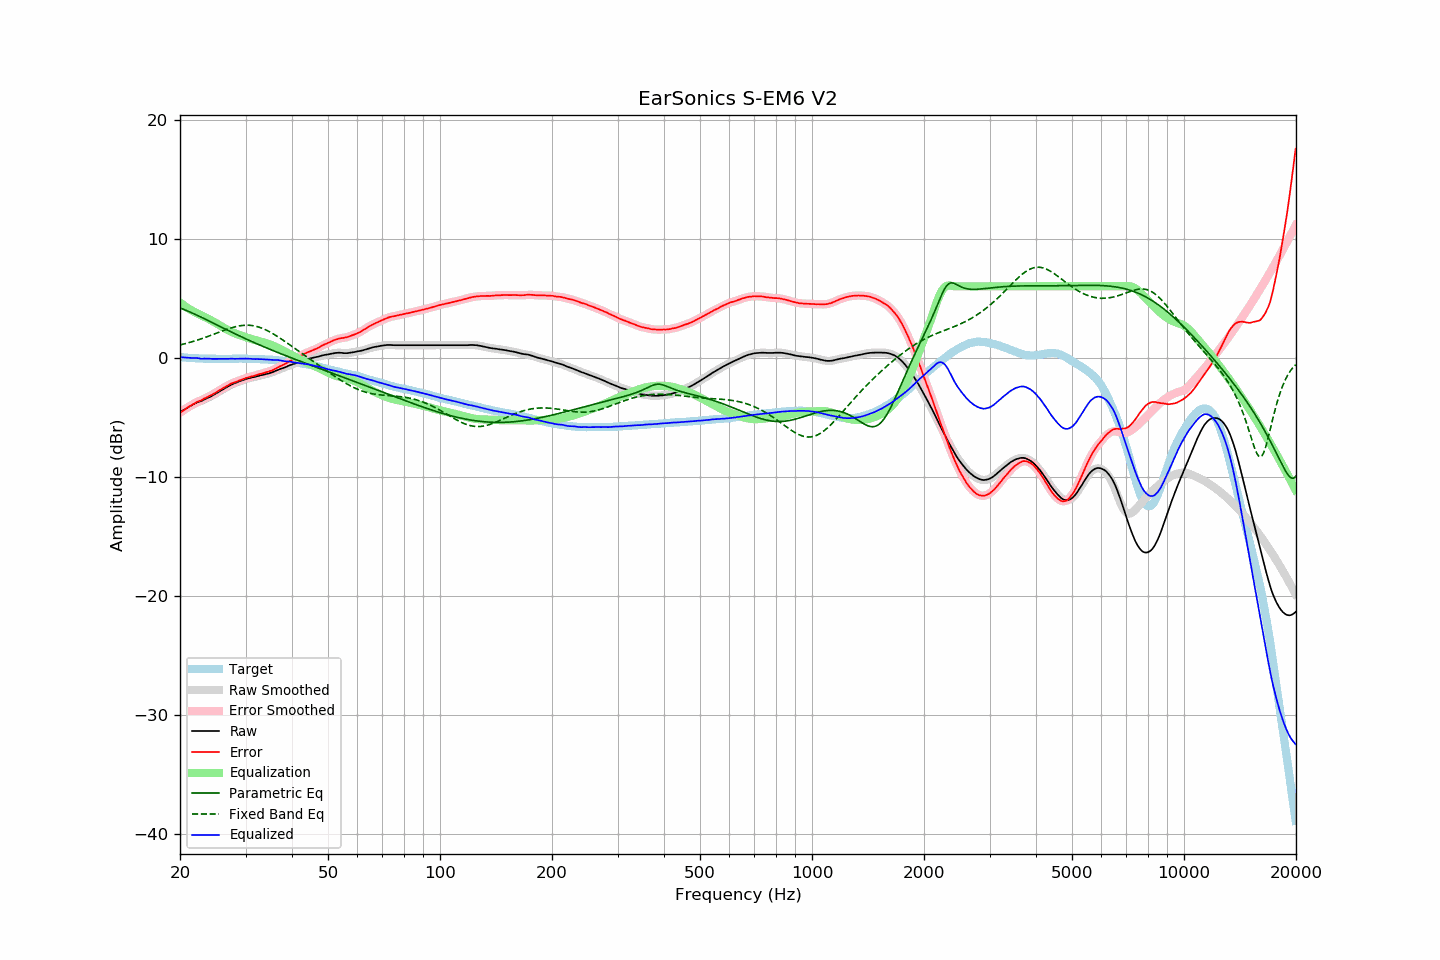

The table this chart was drawn from, first rows:
frequency, raw, error, smoothed, error_smoothed, equalization, parametric_eq, fixed_band_eq, equalized_raw, equalized_smoothed, target
20.00, -4.58, -4.63, -4.58, -4.63, 4.64, 4.18, 1.07, 0.06, 0.06, 0.05
20.20, -4.50, -4.54, -4.49, -4.54, 4.54, 4.13, 1.11, 0.04, 0.04, 0.04
20.40, -4.41, -4.44, -4.41, -4.44, 4.44, 4.08, 1.14, 0.03, 0.03, 0.03
20.61, -4.33, -4.35, -4.33, -4.35, 4.34, 4.02, 1.17, 0.01, 0.02, 0.02
20.81, -4.25, -4.25, -4.25, -4.25, 4.25, 3.97, 1.21, 0.01, 0.00, 0.00
21.02, -4.17, -4.16, -4.17, -4.16, 4.16, 3.91, 1.25, -0.00, -0.01, -0.01
21.23, -4.10, -4.08, -4.09, -4.08, 4.08, 3.85, 1.28, -0.02, -0.01, -0.02
21.44, -4.02, -4.01, -4.02, -4.00, 4.00, 3.79, 1.32, -0.02, -0.02, -0.01
21.66, -3.95, -3.92, -3.95, -3.92, 3.92, 3.73, 1.36, -0.03, -0.03, -0.03
21.87, -3.88, -3.85, -3.87, -3.84, 3.84, 3.67, 1.40, -0.03, -0.03, -0.03
22.09, -3.81, -3.76, -3.81, -3.76, 3.77, 3.61, 1.45, -0.03, -0.03, -0.05
22.31, -3.74, -3.69, -3.75, -3.70, 3.71, 3.55, 1.49, -0.03, -0.04, -0.05
22.54, -3.70, -3.64, -3.70, -3.64, 3.64, 3.48, 1.53, -0.06, -0.06, -0.06
22.76, -3.66, -3.60, -3.65, -3.58, 3.57, 3.42, 1.58, -0.08, -0.07, -0.06
22.99, -3.60, -3.53, -3.59, -3.52, 3.51, 3.35, 1.62, -0.09, -0.08, -0.07
23.22, -3.52, -3.43, -3.53, -3.45, 3.45, 3.29, 1.67, -0.07, -0.08, -0.08
23.45, -3.46, -3.38, -3.46, -3.38, 3.38, 3.22, 1.72, -0.07, -0.08, -0.07
23.69, -3.40, -3.31, -3.39, -3.31, 3.32, 3.15, 1.77, -0.08, -0.08, -0.08
23.92, -3.33, -3.23, -3.33, -3.25, 3.25, 3.09, 1.82, -0.08, -0.08, -0.09
24.16, -3.27, -3.18, -3.26, -3.18, 3.17, 3.02, 1.87, -0.09, -0.09, -0.08
24.40, -3.20, -3.11, -3.19, -3.11, 3.10, 2.95, 1.92, -0.10, -0.09, -0.09
24.65, -3.12, -3.03, -3.12, -3.03, 3.02, 2.89, 1.97, -0.10, -0.10, -0.09
24.89, -3.04, -2.95, -3.04, -2.95, 2.94, 2.82, 2.02, -0.09, -0.09, -0.09
25.14, -2.96, -2.86, -2.96, -2.86, 2.87, 2.75, 2.08, -0.09, -0.09, -0.10
25.39, -2.88, -2.78, -2.88, -2.78, 2.78, 2.68, 2.13, -0.09, -0.09, -0.10
25.65, -2.80, -2.70, -2.80, -2.70, 2.70, 2.62, 2.18, -0.09, -0.09, -0.10
25.91, -2.72, -2.62, -2.72, -2.62, 2.62, 2.55, 2.23, -0.10, -0.10, -0.10
26.16, -2.64, -2.54, -2.64, -2.54, 2.54, 2.48, 2.28, -0.10, -0.10, -0.09
26.43, -2.56, -2.47, -2.56, -2.47, 2.46, 2.42, 2.33, -0.10, -0.10, -0.09
26.69, -2.49, -2.39, -2.48, -2.39, 2.39, 2.35, 2.38, -0.10, -0.10, -0.09
26.96, -2.41, -2.31, -2.41, -2.31, 2.31, 2.29, 2.43, -0.09, -0.09, -0.09
27.23, -2.33, -2.23, -2.33, -2.24, 2.25, 2.22, 2.47, -0.08, -0.08, -0.10
27.50, -2.26, -2.16, -2.26, -2.17, 2.18, 2.15, 2.51, -0.08, -0.08, -0.10
27.77, -2.21, -2.12, -2.21, -2.11, 2.12, 2.09, 2.55, -0.09, -0.09, -0.09
28.05, -2.16, -2.07, -2.15, -2.07, 2.06, 2.02, 2.59, -0.09, -0.09, -0.09
28.33, -2.10, -2.02, -2.10, -2.01, 2.01, 1.96, 2.62, -0.09, -0.09, -0.08
28.62, -2.04, -1.96, -2.04, -1.96, 1.96, 1.90, 2.65, -0.08, -0.08, -0.08
28.90, -1.98, -1.90, -1.98, -1.91, 1.91, 1.83, 2.68, -0.07, -0.08, -0.07
29.19, -1.94, -1.86, -1.93, -1.86, 1.86, 1.77, 2.70, -0.08, -0.08, -0.07
29.48, -1.89, -1.81, -1.88, -1.81, 1.81, 1.71, 2.71, -0.08, -0.08, -0.08
29.78, -1.84, -1.76, -1.84, -1.76, 1.76, 1.64, 2.73, -0.08, -0.08, -0.08
30.08, -1.79, -1.71, -1.79, -1.71, 1.72, 1.58, 2.73, -0.07, -0.08, -0.08
30.38, -1.76, -1.67, -1.75, -1.67, 1.67, 1.52, 2.73, -0.08, -0.08, -0.09
30.68, -1.72, -1.62, -1.72, -1.63, 1.63, 1.46, 2.73, -0.08, -0.09, -0.09
30.99, -1.69, -1.59, -1.69, -1.59, 1.59, 1.40, 2.72, -0.09, -0.09, -0.09
31.30, -1.66, -1.56, -1.66, -1.56, 1.55, 1.34, 2.70, -0.10, -0.10, -0.10
31.61, -1.63, -1.53, -1.63, -1.52, 1.52, 1.28, 2.68, -0.11, -0.11, -0.10
31.93, -1.60, -1.48, -1.59, -1.48, 1.48, 1.22, 2.65, -0.12, -0.11, -0.12
32.24, -1.56, -1.44, -1.56, -1.44, 1.44, 1.16, 2.62, -0.11, -0.12, -0.11
32.57, -1.53, -1.40, -1.52, -1.40, 1.41, 1.10, 2.58, -0.12, -0.12, -0.12
32.89, -1.49, -1.36, -1.49, -1.37, 1.37, 1.04, 2.53, -0.12, -0.12, -0.13
33.22, -1.46, -1.33, -1.46, -1.33, 1.33, 0.99, 2.48, -0.13, -0.13, -0.13
33.55, -1.43, -1.30, -1.43, -1.29, 1.29, 0.93, 2.42, -0.14, -0.13, -0.13
33.89, -1.40, -1.25, -1.39, -1.25, 1.25, 0.87, 2.36, -0.14, -0.14, -0.14
34.23, -1.36, -1.20, -1.36, -1.21, 1.21, 0.81, 2.30, -0.14, -0.15, -0.16
34.57, -1.33, -1.17, -1.33, -1.17, 1.17, 0.76, 2.23, -0.16, -0.16, -0.16
34.92, -1.29, -1.12, -1.29, -1.12, 1.12, 0.70, 2.16, -0.17, -0.17, -0.17
35.27, -1.25, -1.09, -1.25, -1.08, 1.07, 0.65, 2.08, -0.18, -0.18, -0.16
35.62, -1.20, -1.02, -1.19, -1.02, 1.01, 0.59, 2.00, -0.19, -0.19, -0.18
35.97, -1.14, -0.95, -1.14, -0.96, 0.95, 0.54, 1.92, -0.19, -0.19, -0.18
... 635 more rows
